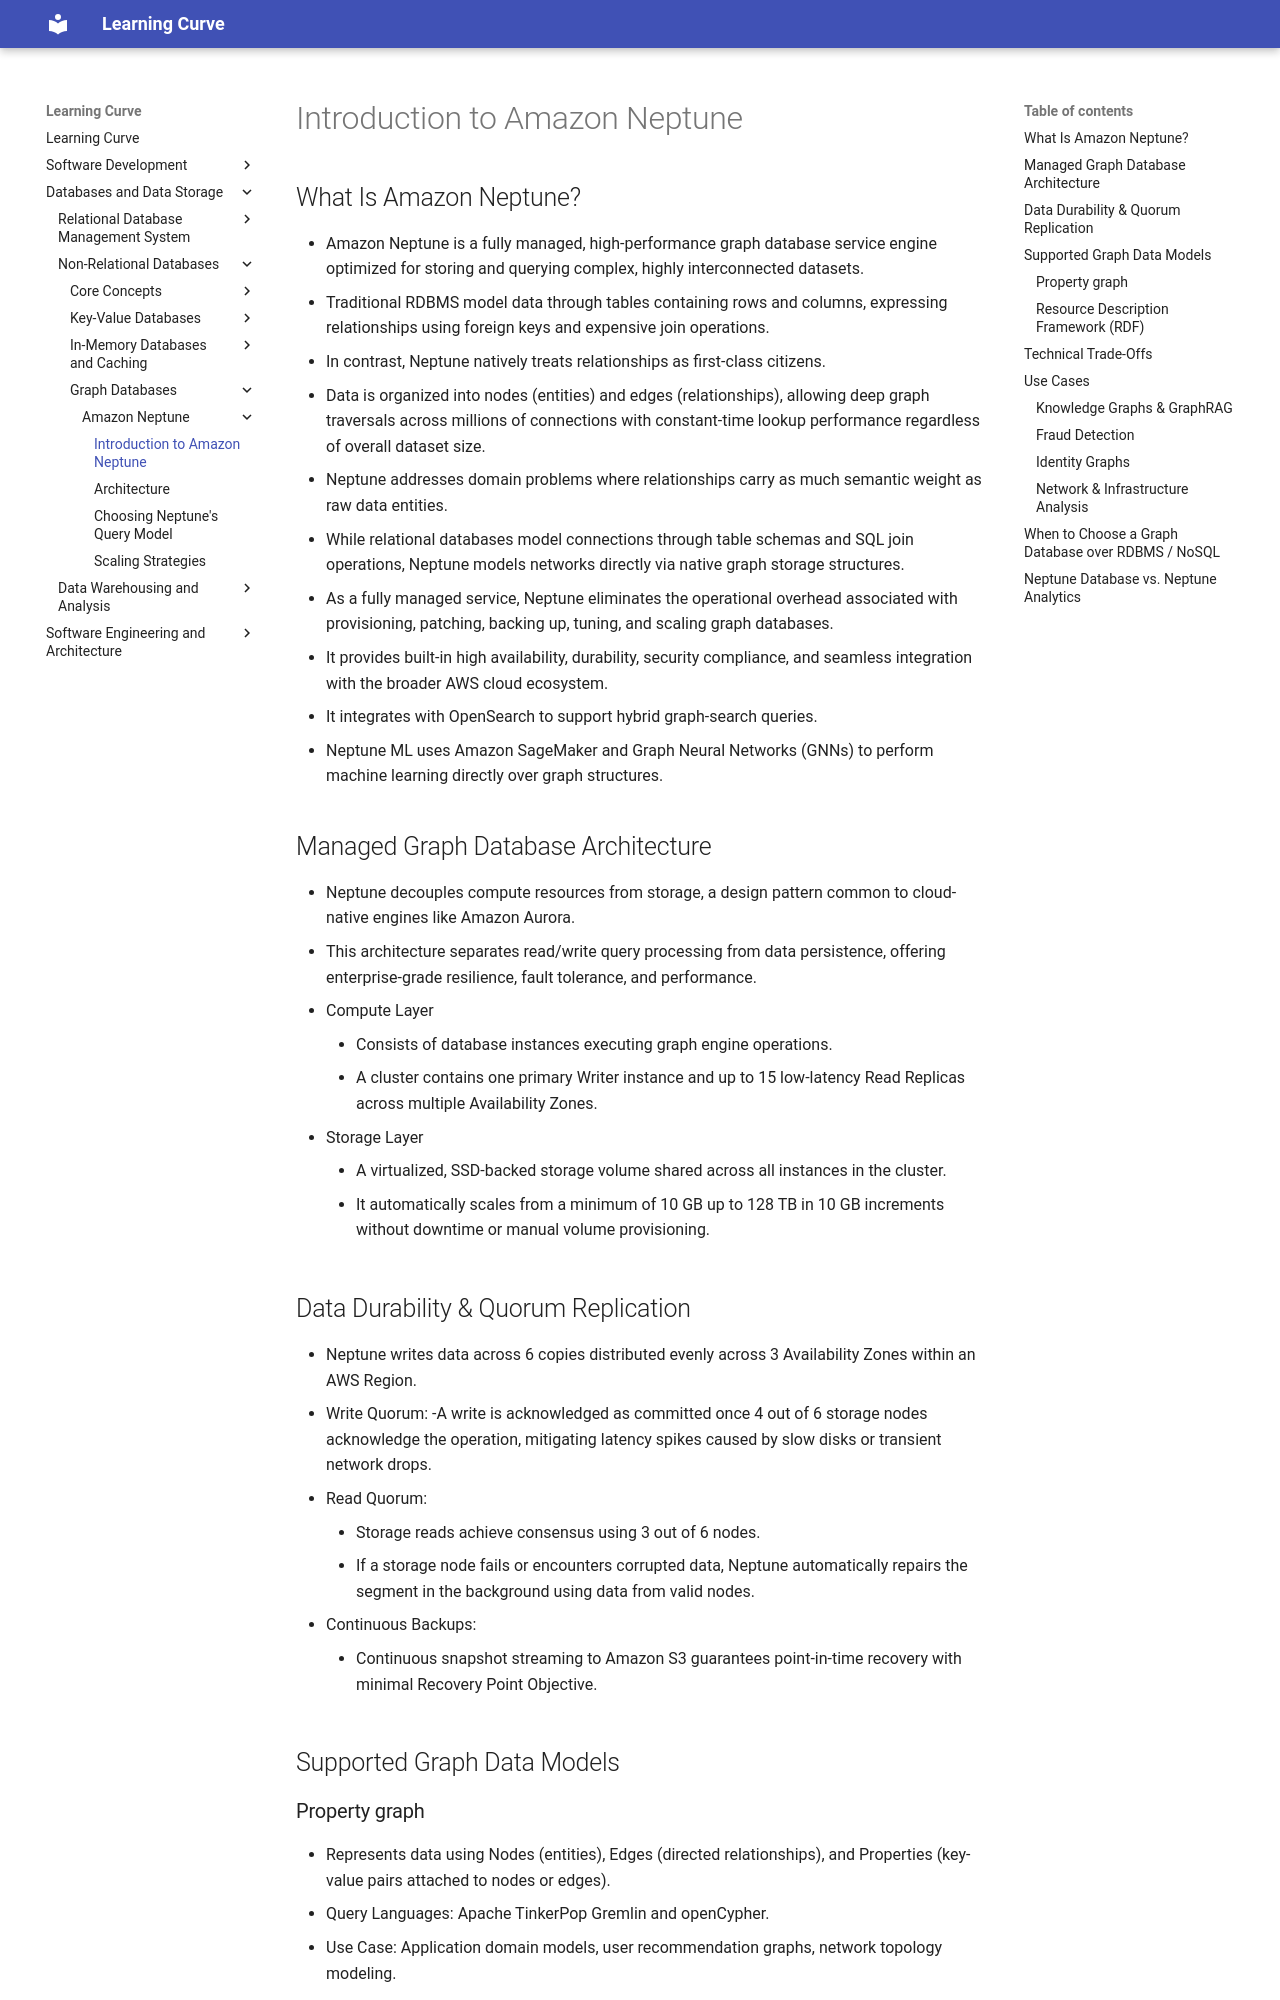

repository: rmShoeb/learning-curve · page: databases-and-data-storage/non-relational-databases/graph-databases/amazon-neptune/01-intro/index.html · generator: mkdocs

# Introduction to Amazon Neptune

## What Is Amazon Neptune?
- Amazon Neptune is a fully managed, high-performance graph database service engine optimized for storing and querying complex, highly interconnected datasets.
- Traditional RDBMS model data through tables containing rows and columns, expressing relationships using foreign keys and expensive join operations.
- In contrast, Neptune natively treats relationships as first-class citizens.
- Data is organized into nodes (entities) and edges (relationships), allowing deep graph traversals across millions of connections with constant-time lookup performance regardless of overall dataset size.
- Neptune addresses domain problems where relationships carry as much semantic weight as raw data entities.
- While relational databases model connections through table schemas and SQL join operations, Neptune models networks directly via native graph storage structures.
- As a fully managed service, Neptune eliminates the operational overhead associated with provisioning, patching, backing up, tuning, and scaling graph databases.
- It provides built-in high availability, durability, security compliance, and seamless integration with the broader AWS cloud ecosystem.
- It integrates with OpenSearch to support hybrid graph-search queries.
- Neptune ML uses Amazon SageMaker and Graph Neural Networks (GNNs) to perform machine learning directly over graph structures.

## Managed Graph Database Architecture
- Neptune decouples compute resources from storage, a design pattern common to cloud-native engines like Amazon Aurora.
- This architecture separates read/write query processing from data persistence, offering enterprise-grade resilience, fault tolerance, and performance.
- Compute Layer
    - Consists of database instances executing graph engine operations.
    - A cluster contains one primary Writer instance and up to 15 low-latency Read Replicas across multiple Availability Zones.
- Storage Layer
    - A virtualized, SSD-backed storage volume shared across all instances in the cluster.
    - It automatically scales from a minimum of 10 GB up to 128 TB in 10 GB increments without downtime or manual volume provisioning.

## Data Durability & Quorum Replication
- Neptune writes data across 6 copies distributed evenly across 3 Availability Zones within an AWS Region.
- Write Quorum:
    -A write is acknowledged as committed once 4 out of 6 storage nodes acknowledge the operation, mitigating latency spikes caused by slow disks or transient network drops.
- Read Quorum:
    - Storage reads achieve consensus using 3 out of 6 nodes.
    - If a storage node fails or encounters corrupted data, Neptune automatically repairs the segment in the background using data from valid nodes.
- Continuous Backups:
    - Continuous snapshot streaming to Amazon S3 guarantees point-in-time recovery with minimal Recovery Point Objective.

## Supported Graph Data Models

### Property graph
- Represents data using Nodes (entities), Edges (directed relationships), and Properties (key-value pairs attached to nodes or edges).
- Query Languages: Apache TinkerPop Gremlin and openCypher.
- Use Case: Application domain models, user recommendation graphs, network topology modeling.
